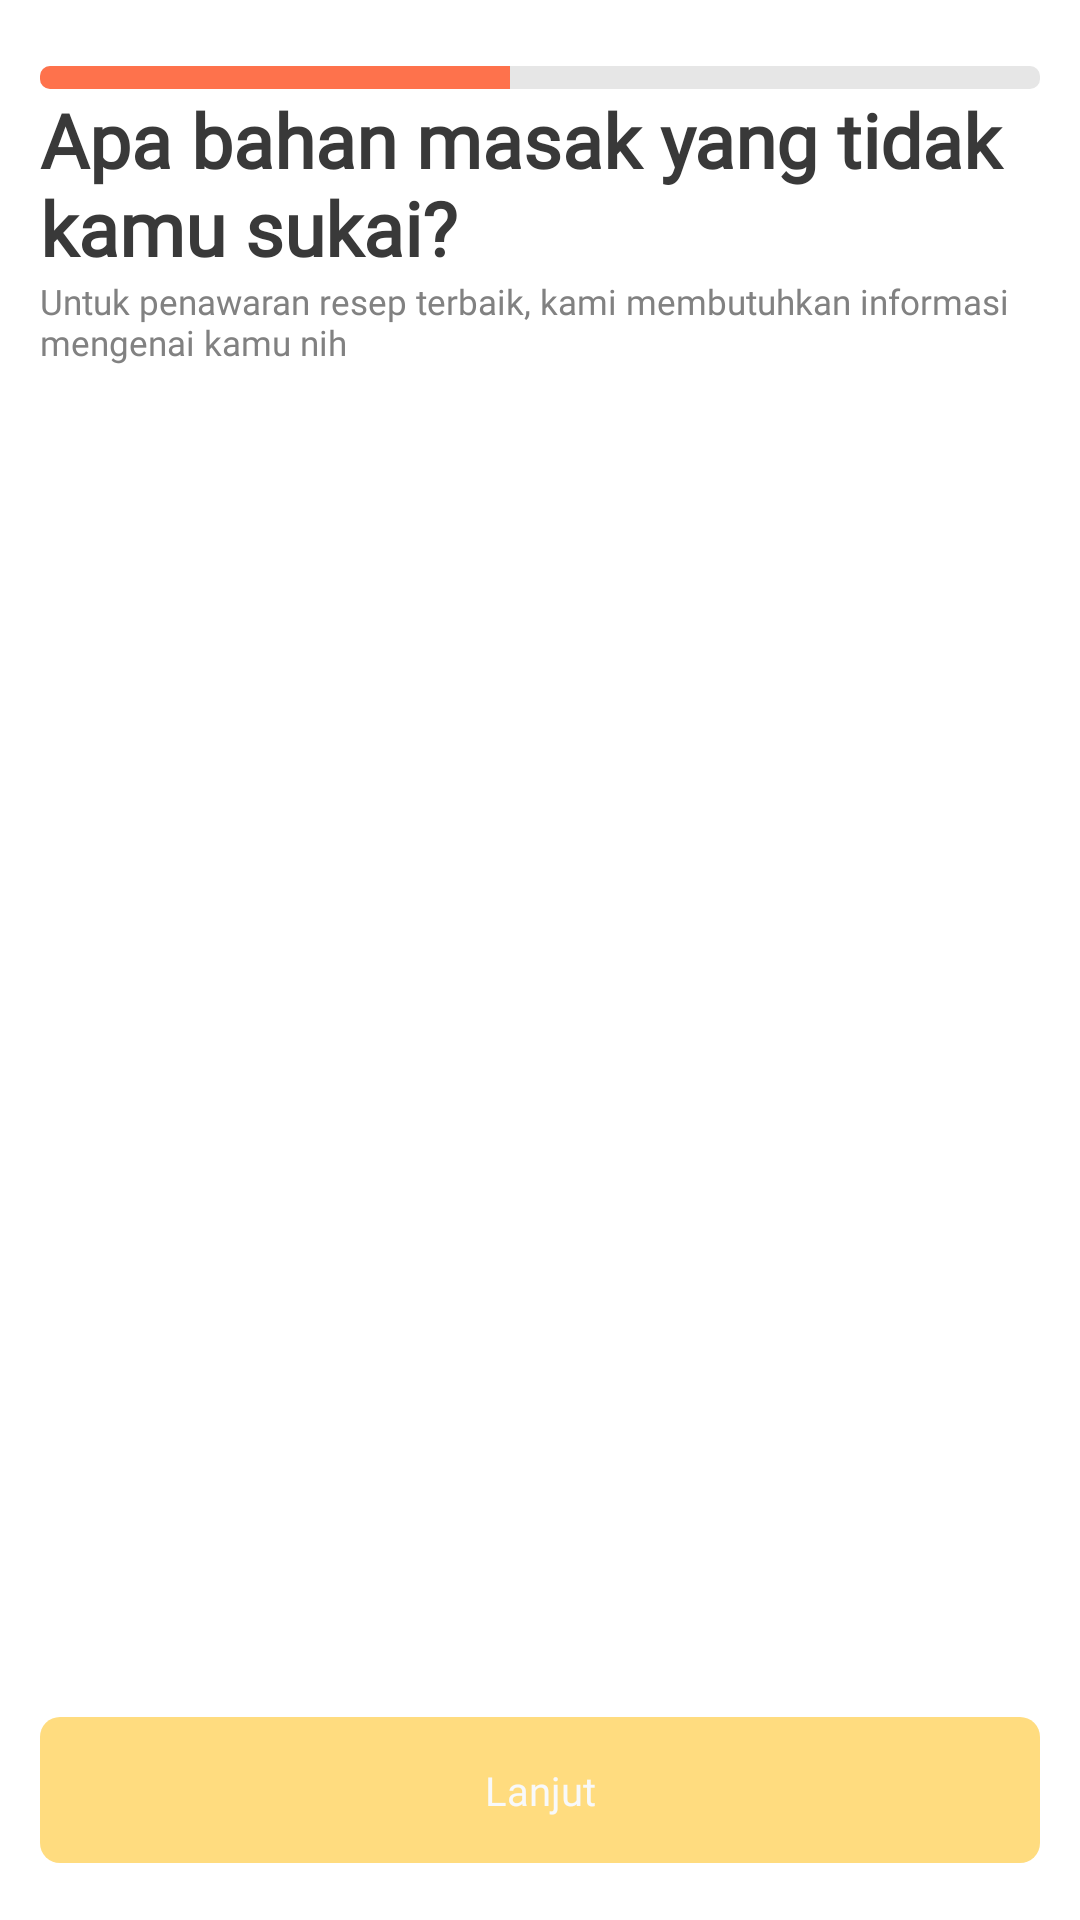

Produce the Android XML layout that renders to this screen, including the resource entries it uses.
<!-- AndroidManifest.xml: application theme Theme.MyApp -->
<!-- res/layout/activity_survey_five.xml -->
<?xml version="1.0" encoding="UTF-8"?>
<LinearLayout xmlns:android="http://schemas.android.com/apk/res/android"
    xmlns:app="http://schemas.android.com/apk/res-auto"
    xmlns:tools="http://schemas.android.com/tools"
    android:layout_width="match_parent"
    android:layout_height="match_parent">

    <LinearLayout
        style="@style/groupStylewhite_A700"
        android:layout_width="match_parent"
        android:layout_height="match_parent"
        android:layout_marginStart="@dimen/_16pxh"
        android:layout_marginTop="@dimen/_23pxv"
        android:layout_marginEnd="@dimen/_16pxh"
        android:gravity="center_horizontal"
        android:orientation="vertical">

        <RelativeLayout
            android:layout_width="match_parent"
            android:layout_height="match_parent">

            <androidx.core.widget.NestedScrollView
                android:layout_width="match_parent"
                android:layout_height="match_parent"
                android:clipToPadding="false"
                android:fillViewport="true"
                android:gravity="start">

                <LinearLayout
                    android:layout_width="match_parent"
                    android:layout_height="match_parent"
                    android:gravity="start"
                    android:orientation="vertical">

                    <ProgressBar
                        style="@style/Widget.AppCompat.ProgressBar.Horizontal"
                        android:layout_width="match_parent"
                        android:layout_height="wrap_content"
                        android:gravity="center_horizontal"
                        android:indeterminate="false"
                        android:max="100"
                        android:minHeight="@dimen/_8pxv"
                        android:progress="47"
                        android:progressDrawable="@drawable/layer_list_bg_gray_300_radius_4" />

                    <TextView
                        style="@style/txtPoppinssemibold30"
                        android:layout_width="match_parent"
                        android:layout_height="wrap_content"

                        android:text="@string/msg_apa_bahan_masak2" />

                    <TextView
                        style="@style/txtPoppinsregular14_1"
                        android:layout_width="match_parent"
                        android:layout_height="wrap_content"
                        android:text="@string/msg_untuk_penawaran" />

                    <androidx.recyclerview.widget.RecyclerView
                        android:id="@+id/rv_data"
                        android:layout_width="match_parent"
                        android:layout_height="match_parent"
                        android:nestedScrollingEnabled="false"
                        app:layoutManager="androidx.recyclerview.widget.GridLayoutManager"
                        app:spanCount="3"
                        tools:itemCount="12"
                        tools:listitem="@layout/row_survey" />

                </LinearLayout>

            </androidx.core.widget.NestedScrollView>

            <androidx.appcompat.widget.AppCompatButton
                android:id="@+id/btn_lanjut"
                style="@style/btnSolidRounded_6"
                android:layout_width="match_parent"
                android:layout_height="wrap_content"
                android:layout_alignParentBottom="true"
                android:layout_marginTop="@dimen/_16pxv"
                android:layout_marginBottom="@dimen/_20pxv"
                android:ellipsize="end"
                android:gravity="center"
                android:paddingStart="@dimen/_30pxh"
                android:paddingTop="@dimen/_16pxv"
                android:paddingEnd="@dimen/_30pxh"
                android:paddingBottom="@dimen/_16pxv"
                android:singleLine="true"
                android:text="@string/lbl_lanjut"
                android:textAllCaps="false" />

        </RelativeLayout>

    </LinearLayout>
</LinearLayout>
<!-- res/layout/row_survey.xml (included above) -->
<?xml version="1.0" encoding="UTF-8"?>
<LinearLayout
    style="@style/groupStylegray_100cornerRadius"
    xmlns:android="http://schemas.android.com/apk/res/android"
    xmlns:tools="http://schemas.android.com/tools"
    android:layout_width="match_parent"
    android:layout_height="wrap_content"
    android:gravity="center_horizontal"
    android:layout_marginEnd="10dp"
    android:layout_marginBottom="10dp"
    android:orientation="vertical">

    <ImageView
        android:id="@+id/imgvImage"
        android:layout_width="@dimen/_58pxh"
        android:layout_height="@dimen/_51pxh"
        android:layout_gravity="center_horizontal"
        android:layout_marginStart="@dimen/_32pxh"
        android:layout_marginTop="@dimen/_19pxv"
        android:layout_marginEnd="@dimen/_32pxh"
        android:scaleType="fitXY"
        tools:ignore="ContentDescription"
        android:src="@drawable/img_keju" />

    <TextView
        android:id="@+id/txtName"
        style="@style/txtPoppinsmedium16_5"
        android:layout_width="match_parent"
        android:gravity="center"
        android:layout_height="wrap_content"
        android:layout_gravity="center_horizontal"
        android:layout_marginStart="@dimen/_5pxh"
        android:layout_marginTop="@dimen/_13pxv"
        android:layout_marginEnd="@dimen/_5pxh"
        android:layout_marginBottom="@dimen/_14pxv"
        android:ellipsize="end"
        android:singleLine="true"
        android:text="@string/lbl_keju" />
</LinearLayout>
<!-- resources referenced by this layout -->
<resources>
  <dimen name="_13pxv">13.0dp</dimen>
  <dimen name="_14pxv">14.0dp</dimen>
  <dimen name="_16pxh">16.0dp</dimen>
  <dimen name="_16pxv">16.0dp</dimen>
  <dimen name="_19pxv">19.0dp</dimen>
  <dimen name="_20pxv">20.0dp</dimen>
  <dimen name="_23pxv">23.0dp</dimen>
  <dimen name="_30pxh">30.0dp</dimen>
  <dimen name="_32pxh">32.0dp</dimen>
  <dimen name="_51pxh">51.0dp</dimen>
  <dimen name="_58pxh">58.0dp</dimen>
  <dimen name="_5pxh">5.0dp</dimen>
  <dimen name="_8pxv">8.0dp</dimen>
  <!-- drawable img_keju: png bitmap (drawable, 25024 bytes) -->
  <!-- drawable layer_list_bg_gray_300_radius_4 (drawable) -->
  <?xml version="1.0" encoding="UTF-8"?>
  <layer-list xmlns:android="http://schemas.android.com/apk/res/android">
      <item>
          <shape android:shape="rectangle">
              <solid android:color="@color/gray_300"/>
              <corners android:radius="@dimen/_4pxh"/>
          </shape>
      </item>
      <item>
          <clip>
              <shape android:shape="rectangle">
                  <solid android:color="@color/deep_orange_400"/>
                  <corners android:radius="@dimen/_4pxh"/>
              </shape>
          </clip>
      </item>
  </layer-list>
  <string name="lbl_keju">Keju</string>
  <string name="lbl_lanjut">Lanjut</string>
  <string name="msg_apa_bahan_masak2">Apa bahan masak yang tidak kamu sukai?</string>
  <string name="msg_untuk_penawaran">Untuk penawaran resep terbaik, kami membutuhkan informasi mengenai kamu nih</string>
  <style name="btnSolidRounded_6">
          <item name="android:textSize">@dimen/_16pxh</item>
          <item name="android:textColor">@color/gray_50</item>
          <item name="android:fontFamily">@font/poppins</item>
          <item name="android:textFontWeight" tools:targetApi="p">500</item>
          <item name="android:background">@drawable/rectangle_bg_amber_200_radius_8</item>
      </style>
  <style name="groupStylegray_100cornerRadius">
          <item name="android:background">@drawable/rectangle_bg_gray_100_radius_8</item>
      </style>
  <style name="groupStylewhite_A700">
          <item name="android:background">@drawable/rectangle_bg_white_a700</item>
      </style>
  <style name="txtPoppinsmedium16_5">
          <item name="android:textSize">@dimen/_16pxh</item>
          <item name="android:textColor">@color/gray_900</item>
          <item name="android:fontFamily">@font/poppins</item>
          <item name="android:textFontWeight" tools:targetApi="p">500</item>
      </style>
  <style name="txtPoppinsregular14_1">
          <item name="android:textSize">@dimen/_14pxh</item>
          <item name="android:textColor">@color/gray_600</item>
          <item name="android:fontFamily">@font/poppins</item>
          <item name="android:textFontWeight" tools:targetApi="p">400</item>
      </style>
  <style name="txtPoppinssemibold30">
          <item name="android:textSize">@dimen/_30pxh</item>
          <item name="android:textColor">@color/gray_800</item>
          <item name="android:fontFamily">@font/poppins</item>
          <item name="android:textFontWeight" tools:targetApi="p">600</item>
      </style>
  <color name="gray_300">#e6e6e6</color>
  <dimen name="_4pxh">4.0dp</dimen>
  <color name="deep_orange_400">#fe724c</color>
  <color name="gray_50">#f8f9fa</color>
  <!-- drawable rectangle_bg_amber_200_radius_8 (drawable) -->
  <?xml version="1.0" encoding="UTF-8"?>
  <shape android:shape="rectangle" xmlns:android="http://schemas.android.com/apk/res/android">
      <solid android:color="@color/amber_200"/>
      <corners android:radius="@dimen/_8pxh"/>
  </shape>
  <color name="gray_900">#212529</color>
  <dimen name="_14pxh">14.0dp</dimen>
  <color name="gray_600">#818181</color>
  <color name="gray_800">#393939</color>
  <color name="amber_200">#ffdc7f</color>
  <dimen name="_8pxh">8.0dp</dimen>
</resources>
